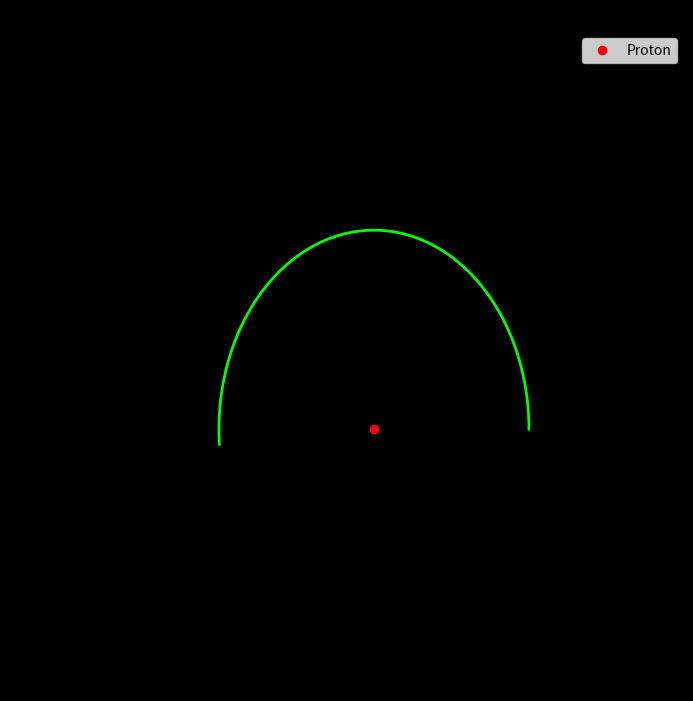

Generate this figure with matplotlib: (Note: this script raises an exception after producing the figure.)
import numpy as np
import matplotlib.pyplot as plt
from matplotlib.animation import FuncAnimation

# Constants in atomic units
k = 1
e = 1
h_bar = 1
m_e = 1

# Initial conditions
n = 1
r = n * h_bar / (m_e * np.pi)
v = k * e / (m_e * r)

# Time parameters (decreased time step)
dt = 1e-3
num_steps = 500
time = np.linspace(0, num_steps * dt, num_steps)

# Arrays to store position coordinates
x = np.zeros(num_steps)
y = np.zeros(num_steps)

# Create the initial plot with black background
fig, ax = plt.subplots(figsize=(8, 8))
fig.patch.set_facecolor('black')
ax.set_facecolor('black')
line, = ax.plot([], [], 'lime', lw=2)
proton, = ax.plot([0], [0], 'ro', label='Proton')  # Proton at the center
ax.set_title('Electron Trajectory in Bohr\'s Model (Atomic Units)')
ax.set_xlabel('X Position (a.u.)')
ax.set_ylabel('Y Position (a.u.)')
ax.legend()
ax.grid(False)

# Function to update the plot at each frame
def update(frame):
    x[frame] = r * np.cos(2 * np.pi * frame * dt / (n * h_bar / (m_e * v)))
    y[frame] = r * np.sin(2 * np.pi * frame * dt / (n * h_bar / (m_e * v)))
    line.set_data(x[:frame], y[:frame])
    
    # Update proton position
    proton.set_data([0], [0])
    
    # Update plot limits dynamically
    ax.set_xlim(np.min(x) - r, np.max(x) + r)
    ax.set_ylim(np.min(y) - r, np.max(y) + r)
    
    return line, proton

# Create the animation
ani = FuncAnimation(fig, update, frames=num_steps, interval=20, blit=True)

# Save the animation as a GIF
ani.save('bohr_model_animation.gif', writer='imagemagick', fps=60)

# Display the saved GIF
plt.show()

